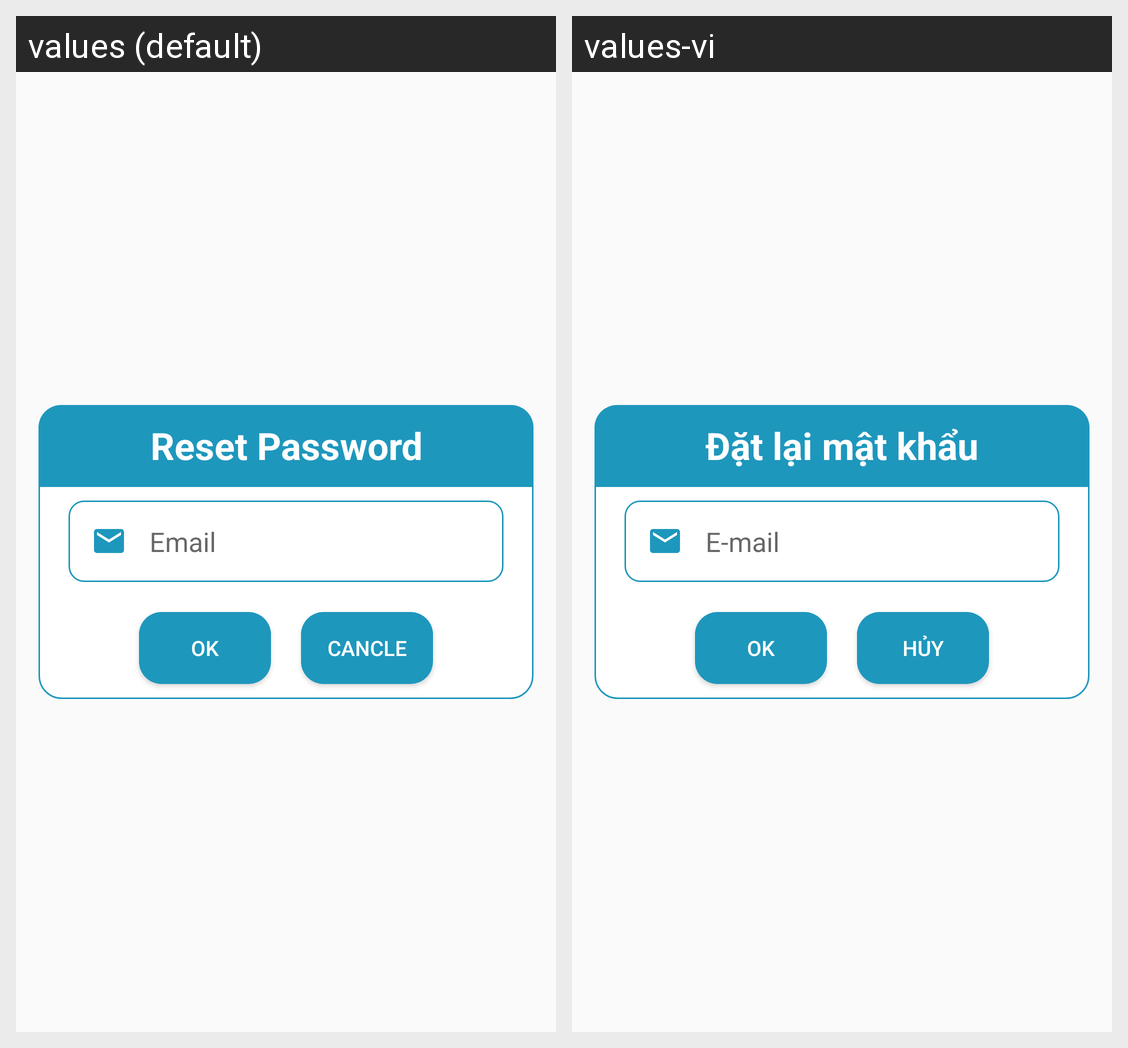

Here is an Android app screen in its default locale and in the app's own translations. Write out the translated-string differences for the strings that appear on this screen.
Android screen res/layout/dialog_reset_password.xml rendered under 2 locales, left to right: values (default), values-vi. Device: Nexus 5 (rendered at 1080×1920; each locale shown at half size, 540×960, under a caption strip naming it); theme Theme.AppShoppingDATN.
Strings drawn on this screen, with the default value and each locale's value (text and hints the layout hard-codes, and strings that could not be matched under every locale, appear in the picture but are not listed):

txtResetPass
  values: Reset Password
  values-vi: Đặt lại mật khẩu

txtEmail
  values: Email
  values-vi: E-mail

btnOK
  values: OK
  values-vi: OK

btnCancle
  values: CANCLE
  values-vi: HỦY
